Run: headless pygame with SDL's dummy video driver; simulated clock (each Clock.tick advances the game by its frame time, no real sleeping); random seed 0; keys injected as events and as key.get_pressed() state; no mouse input.
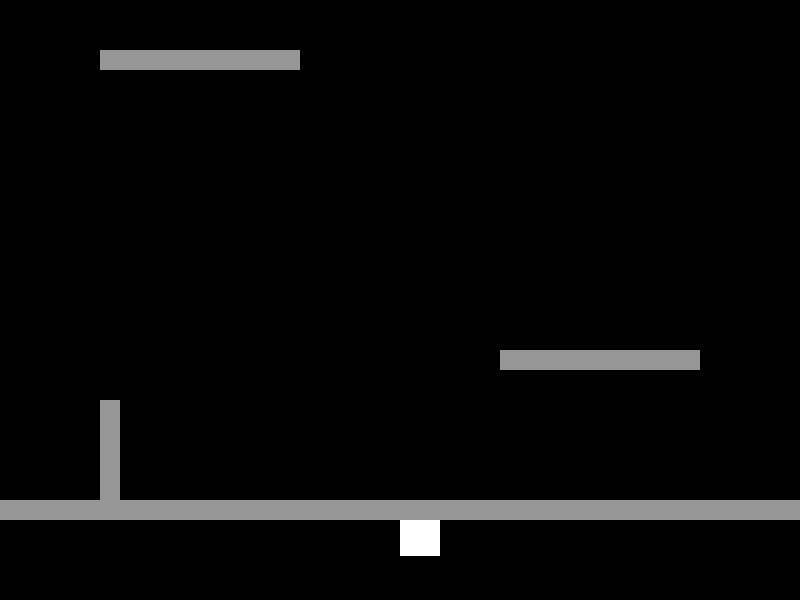
Frame 1 of 4 · flips 1–60 · no input
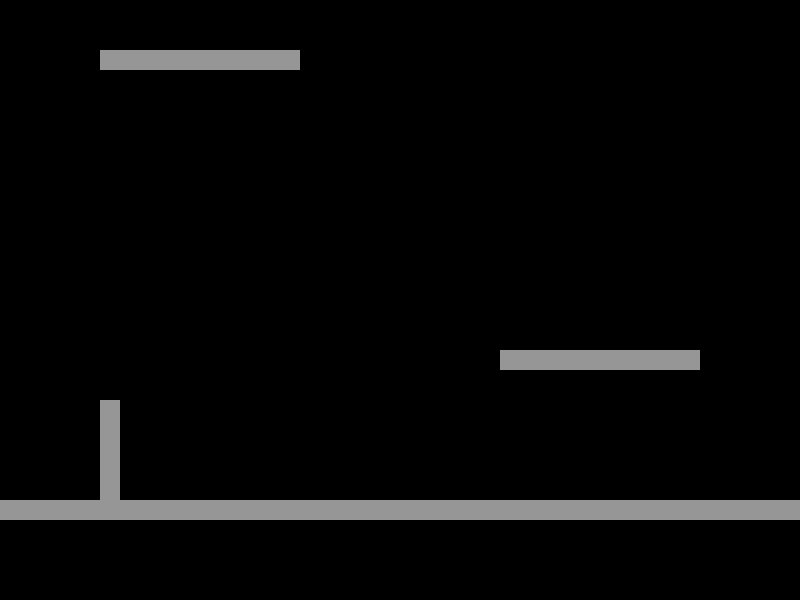
Frame 2 of 4 · flips 61–180 · tapped SPACE, RETURN · held RIGHT (→), D
Frame 3 of 4 · flips 181–300 · held DOWN (↓), S · screen unchanged from frame 2, image omitted
Frame 4 of 4 · flips 301–420 · held LEFT (←), A, UP (↑), W · screen unchanged from frame 3, image omitted

The pygame program that drew these frames:

import pygame
import sys

pygame.init()

WIDTH, HEIGHT = 800, 600
screen = pygame.display.set_mode((WIDTH, HEIGHT))
pygame.display.set_caption("Jump King Clone")

clock = pygame.time.Clock()
FPS = 60

player_size = 40
player = pygame.Rect(WIDTH // 2, HEIGHT - 150, player_size, player_size)
player_color = (255, 255, 255)
player_speed = 1
jump_power = 0
jump_max = 20

player_vel_x = 0
player_vel_y = 0
gravity = 0.5

platforms = [
    pygame.Rect(100, 400, 20, 100),
    pygame.Rect(0, 500, 800, 20),
    pygame.Rect(500, 350, 200, 20),
    pygame.Rect(100, 50, 200, 20),
]

running = True
while running:
    clock.tick(FPS)

    for event in pygame.event.get():
        if event.type == pygame.QUIT:
            running = False

    keys = pygame.key.get_pressed()

    if keys[pygame.K_a] and player_vel_x >= -2.0 and not keys[pygame.K_SPACE]:
        player_vel_x -= player_speed
    if keys[pygame.K_d] and player_vel_x <= 2.0 and not keys[pygame.K_SPACE]:
        player_vel_x += player_speed
    
    if not keys[pygame.K_a] and not keys[pygame.K_d]:
        if player_vel_x > 0:
            player_vel_x -= 0.1
            if player_vel_x < 0:
                player_vel_x = 0
        elif player_vel_x < 0:
            player_vel_x += 0.1
            if player_vel_x > 0:
                player_vel_x = 0

    player.x += player_vel_x

    if keys[pygame.K_SPACE]:
        player_vel_x = 0
        if jump_power < jump_max:
            jump_power += 1
        elif jump_power > jump_max:
            jump_power = jump_max
        
    if not keys[pygame.K_SPACE] and jump_power > 0:
        player_vel_y -= jump_power
        jump_power = 0

    player_vel_y += gravity
    player.y += player_vel_y

    for platform in platforms:
        if player.colliderect(platform):
            player_vel_x = 0
            player_vel_y = 0
            """if player_vel_y > 0:  # fallin
                player.bottom = platform.top
                player_vel_y = 0
            elif player_vel_y < 0:  # jumping up
                player.top = platform.bottom
                player_vel_y = 0"""

           
    screen.fill((0, 0, 0))
    pygame.draw.rect(screen, player_color, player)

    for platform in platforms:
        pygame.draw.rect(screen, (150, 150, 150), platform)

    pygame.display.flip()

pygame.quit()
sys.exit()
